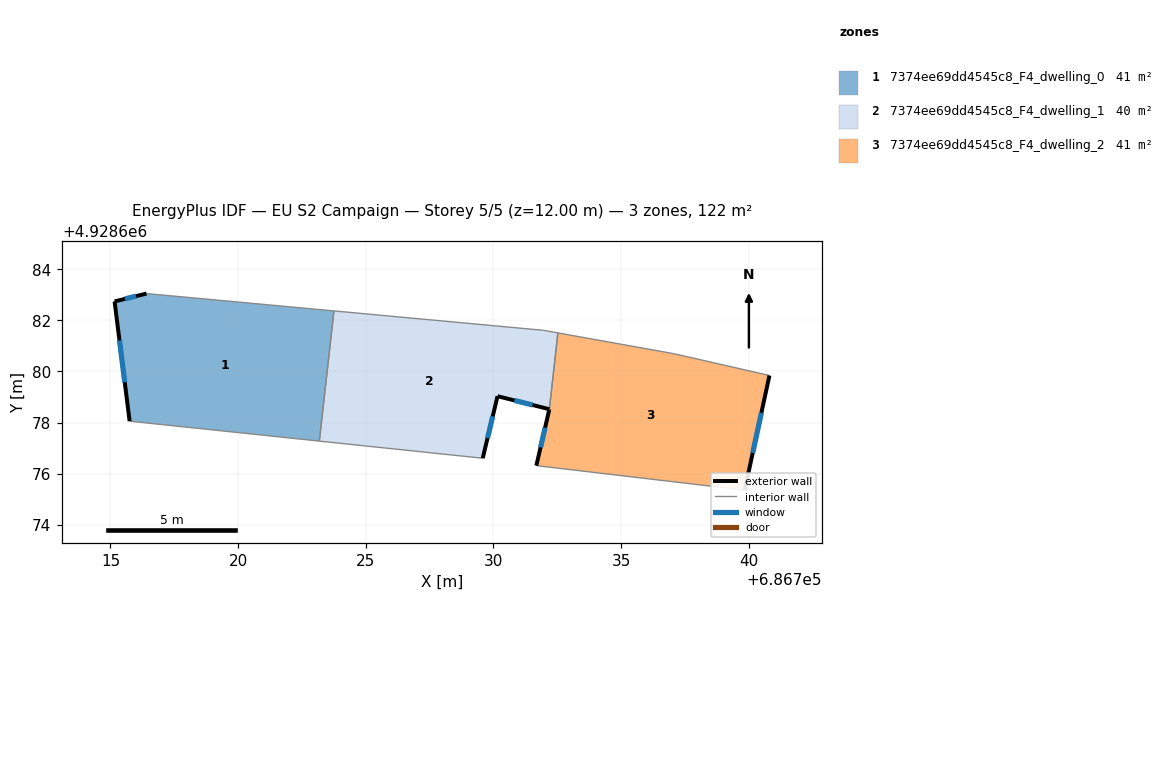
=== STOREY PLAN SPEC (per zone: floor XY polygon, exterior-wall plan segments, windows/doors) ===
zone 1: 7374ee69dd4545c8_F4_dwelling_0  (40.8 m²)
  floor: (686723.18, 4928677.27) (686723.75, 4928682.37) (686716.41, 4928683.05) (686715.16, 4928682.74) (686715.75, 4928678.05)
  exterior wall: (686715.75, 4928678.05) – (686715.16, 4928682.74)  [4.7 m]
    window: (686715.56, 4928679.58) – (686715.35, 4928681.22)  [1.7 m²]
  exterior wall: (686715.16, 4928682.74) – (686716.41, 4928683.05)  [1.3 m]
    window: (686715.57, 4928682.84) – (686716.00, 4928682.95)  [0.5 m²]
  interior walls: 3
zone 2: 7374ee69dd4545c8_F4_dwelling_1  (40.5 m²)
  floor: (686732.19, 4928678.52) (686732.52, 4928681.51) (686731.96, 4928681.61) (686723.75, 4928682.37) (686723.18, 4928677.27) (686729.58, 4928676.60) (686730.16, 4928679.03)
  exterior wall: (686730.16, 4928679.03) – (686729.58, 4928676.60)  [2.5 m]
    window: (686729.97, 4928678.24) – (686729.77, 4928677.39)  [0.9 m²]
  exterior wall: (686732.19, 4928678.52) – (686730.16, 4928679.03)  [2.1 m]
    window: (686731.53, 4928678.69) – (686730.82, 4928678.87)  [0.8 m²]
  interior walls: 5
zone 3: 7374ee69dd4545c8_F4_dwelling_2  (41.1 m²)
  floor: (686739.84, 4928675.35) (686740.81, 4928679.84) (686737.09, 4928680.69) (686732.52, 4928681.51) (686732.19, 4928678.51) (686731.68, 4928676.31)
  exterior wall: (686740.81, 4928679.84) – (686739.84, 4928675.35)  [4.6 m]
    window: (686740.49, 4928678.38) – (686740.16, 4928676.81)  [1.7 m²]
  exterior wall: (686731.68, 4928676.31) – (686732.19, 4928678.51)  [2.3 m]
    window: (686731.85, 4928677.03) – (686732.02, 4928677.80)  [0.8 m²]
  interior walls: 4

=== DERIVED (storey summary) ===
Building: EU S2 Campaign
Storey: 5 of 5  (floor level z = 12.00 m)
Storey gross floor area: 122.3 m²
Zones on this storey: 3
  - 7374ee69dd4545c8_F4_dwelling_0: floor 40.8 m²; exterior wall 6.0 m (18.0 m²); 2 window(s) 2.2 m²; WWR 12.2%
  - 7374ee69dd4545c8_F4_dwelling_1: floor 40.5 m²; exterior wall 4.6 m (13.8 m²); 2 window(s) 1.7 m²; WWR 12.2%
  - 7374ee69dd4545c8_F4_dwelling_2: floor 41.1 m²; exterior wall 6.9 m (20.6 m²); 2 window(s) 2.5 m²; WWR 12.2%
Zone adjacency (shared interzone walls):
  - 7374ee69dd4545c8_F4_dwelling_0 ↔ 7374ee69dd4545c8_F4_dwelling_1
  - 7374ee69dd4545c8_F4_dwelling_1 ↔ 7374ee69dd4545c8_F4_dwelling_2